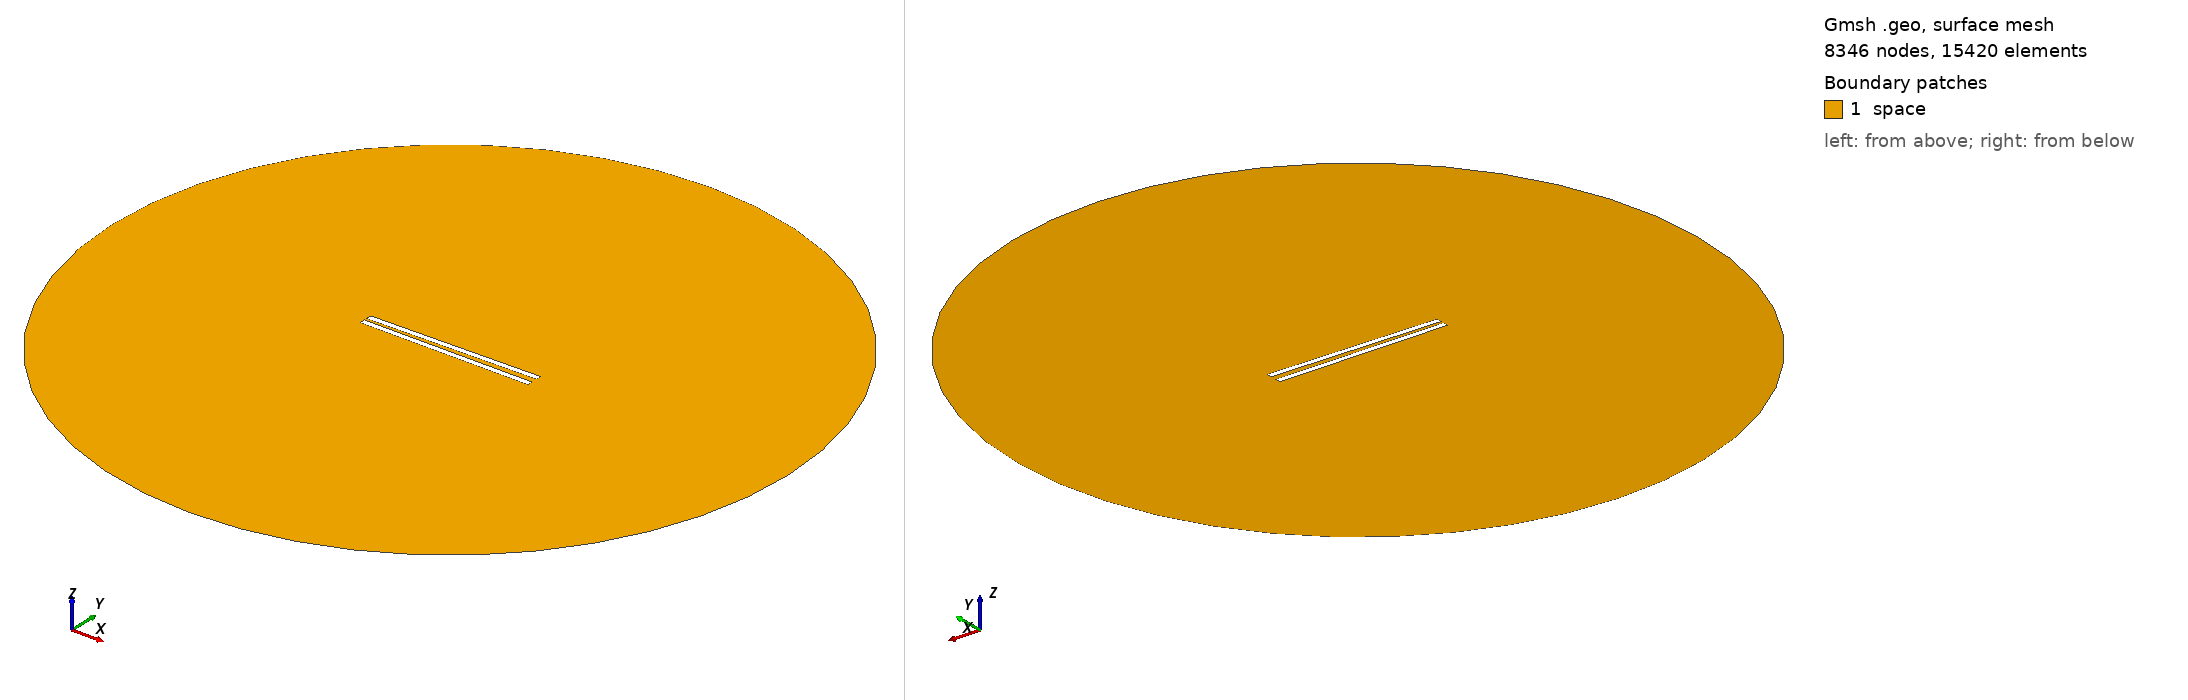

Gmsh geometry script, surface-meshed: 8346 nodes, 15420 surface elements. Boundary patches (legend numbers): 1 space. Left view from above one corner, right view from below the opposite corner. Legend entries are the model's physical surfaces. The drawing asked Gmsh for element sizes between 1% and 20% of the model's largest extent; the script's own settings can give other sizes.

=== 491.geo (drawn) ===
// Set the geometry kernel
SetFactory("OpenCASCADE");

//---------------------------------------
// Rectangles
//---------------------------------------

// Rectangle 1 (top)
Point(1) = {-49.67777777777778, 1.25, 0, 1.0};
Point(2) = {49.67777777777778, 1.25, 0, 1.0};
Point(3) = {49.67777777777778, 4.605555555555556, 0, 1.0};
Point(4) = {-49.67777777777778, 4.605555555555556, 0, 1.0};

Line(1) = {1, 2};
Line(2) = {2, 3};
Line(3) = {3, 4};
Line(4) = {4, 1};

Line Loop(1) = {1, 2, 3, 4};
Plane Surface(1) = {1};

Rotate { {0, 0, 1}, {0,  1.25,  0}, 0.017 } {
  Surface{1};
}

// Rectangle 2 (bottom)
Point(5) = {-49.67777777777778, -1.25, 0, 1.0};
Point(6) = {49.67777777777778, -1.25, 0, 1.0};
Point(7) = {49.67777777777778, -4.605555555555556, 0, 1.0};
Point(8) = {-49.67777777777778, -4.605555555555556, 0, 1.0};

Line(5) = {5, 6};
Line(6) = {6, 7};
Line(7) = {7, 8};
Line(8) = {8, 5};

Line Loop(2) = {5, 6, 7, 8};
Plane Surface(2) = {2}; 


//---------------------------------------
// Circle
//---------------------------------------

// Define points
Point(9) = {0, 0, 0};        // Center
Point(10) = {200, 0, 0};     // Start point
Point(11) = {0, 200, 0};     // 90 degrees
Point(12) = {-200, 0, 0};    // 180 degrees
Point(13) = {0, -200, 0};    // 270 degrees

// Define circle arcs (each needs start, center, end)
Circle(9) = {10, 9, 11};
Circle(10) = {11, 9, 12};
Circle(11) = {12, 9, 13};
Circle(12) = {13, 9, 10};

// Define curve loop and surface if needed
Curve Loop(3) = {9, 10, 11, 12};
Surface(3) = {3};

//---------------------------------------
// Define Physical Groups
//---------------------------------------                

//--- Physical Curves
// Physical groups for boundaries
Physical Line("force_segment", 10) = {1};
Physical Line("upper_plate", 11) = {2, 3, 4};
Physical Line("lower_plate", 12) = {5, 6, 7, 8};
Physical Line("boundary", 20) = {9, 10, 11, 12};

// Subtract Rectangles from Circle
BooleanDifference{ Surface{3}; Delete; }{ Surface{1}; Surface{2}; Delete; }
//--- Physical Surfaces
Physical Surface("space", 30) = {3};


//---------------------------------------
// Fine mesh near the plates
//--------------------------------------- 

// Define a distance field for mesh refinement
Field[1] = Distance;
Field[1].CurvesList = {1, 2, 3, 4, 5, 6, 7, 8};  // Rectangle curves
Field[1].NumPointsPerCurve = 200;

c = 0.3;
// Define threshold field to control mesh size based on distance to attractor
Field[2] = Threshold;
Field[2].IField = 1;
Field[2].LcMin = c; // Minimum element size near the attractor
Field[2].LcMax = 100*c;  // Maximum element size away from the attractor
Field[2].DistMin = 0.01;
Field[2].DistMax = 40;

Background Field = 2;

//---------------------------------------
// 6. Generate the Mesh
//---------------------------------------
Mesh 2;  // 2D mesh generation
